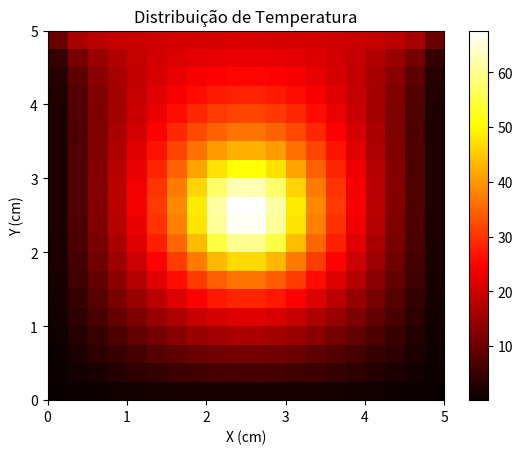
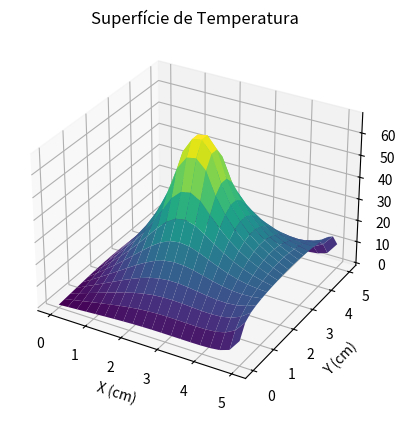

These figures' Python source, in order:
import numpy as np
import matplotlib.pyplot as plt
import time


def Gauss_Seidel(A, b, x0, Eppara, maxit):
    ne = len(b)
    x = np.zeros(ne) if x0 is None else np.array(x0)
    iter = 0
    Epest = np.linspace(100, 100, ne)

    while np.max(Epest) >= Eppara and iter <= maxit:
        x_old = np.copy(x)

        for i in range(ne):
            sum1 = np.dot(A[i, :i], x[:i])
            sum2 = np.dot(A[i, i + 1:], x_old[i + 1:])
            x[i] = (b[i] - sum1 - sum2) / A[i, i]

        # Critério de parada
        Epest = np.abs((x - x_old) / x) * 100

        iter += 1

    return x


# Critério de Scarvorought, 1966
n = 12  # Números de algarismos significativos
Eppara = 0.5 * 10 ** (2 - n)  # Termo relativos

# Número Máximo de Iterações
maxit = 1000

# Propriedades do Material - Cobre
rho = 8.92  # g/cm^3
cp = 0.092  # cal/(g.ºC)
k = 0.95  # cal/(cm.s.ºC)
Lx = 5  # cm
Ly = 5  # cm
L = Lx

# Dados Iniciais
tempo_maximo = 1000  # segundos
To = 0  # ºC
Tn = 0  # ºC
Ts = 20  # ºC
Tw = 0  # ºC
Te = 0  # ºC
q = 20000

# Parâmetros de simulação
nx = 20
ny = 20
N = nx * ny
nt = 10

# Cálculos Iniciais
alpha = k / (rho * cp)
dx = Lx / (nx - 1)
dy = Ly / (ny - 1)
dt = tempo_maximo / nt
rxt = alpha * dt / dx ** 2
ryt = alpha * dt / dy ** 2

# Solução da Equação do Calor - MDFI
inicio = time.time()

# Condição Inicial
T_old = np.full((nx, ny), To)
T_new = np.full((nx, ny), To)
Told = np.full(N, To)

# Inicializando as Matrizes
A = np.zeros((N, N))
B = np.zeros(N)
tempo = 0
h = 0

# Definindo os índices da matriz 2D para o vetor 1D
ind = np.arange(N).reshape(nx, ny)

while tempo < tempo_maximo:
    h += 1

    # Parte central
    for i in range(1, ny - 1):
        for m in range(i * nx + 1, (i + 1) * nx - 1):
            Ap = 1 + 2 * rxt + 2 * ryt
            Aw = -rxt
            Ae = -rxt
            As = -ryt
            An = -ryt
            S = Told[m]

            A[m, m] = Ap
            A[m, m - 1] = Aw
            A[m, m + 1] = Ae
            A[m, m + nx] = As
            A[m, m - nx] = An
            B[m] = S

    nxl = nx / L
    p = nxl * (nx + ny) + nxl * 2
    l = p + nxl - 1
    for b in range(0, int(nxl)):
        for j in range(int(p) + (b * nx), int(l) + (b * nx) + 1):
            B[j] = Told[j] + q

    # Canto Superior Esquerdo
    m = 0
    Ap = 1 + 4 * rxt + 4 * ryt
    Ae = -4 / 3 * rxt
    As = -4 / 3 * ryt
    S = Told[m] + 8 / 3 * Tw * rxt + 8 / 3 * Tn * ryt

    A[m, m] = Ap
    A[m, m + 1] = Ae
    A[m, m + nx] = As
    B[m] = S

    # Fronteira Norte
    for m in range(1, nx - 1):
        Ap = 1 + 2 * rxt + 4 * ryt
        Aw = -rxt
        Ae = -rxt
        As = -4 / 3 * ryt
        S = Told[m] + 8 / 3 * Tn * ryt

        A[m, m] = Ap
        A[m, m - 1] = Aw
        A[m, m + 1] = Ae
        A[m, m + nx] = As
        B[m] = S

    # Canto Superior Direito
    m = nx - 1
    Ap = 1 + 4 * rxt + 4 * ryt
    Aw = -4 / 3 * rxt
    As = -4 / 3 * ryt
    S = Told[m] + 8 / 3 * Te * rxt + 8 / 3 * Tn * ryt

    A[m, m] = Ap
    A[m, m - 1] = Aw
    A[m, m + nx] = As
    B[m] = S

    # Fronteira Oeste
    for m in range(nx, (ny - 2) * nx + 1, nx):
        Ap = 1 + 2 * rxt + 4 * ryt
        Ae = -4 / 3 * rxt
        An = -ryt
        As = -ryt
        S = Told[m] + 8 / 3 * Tw * rxt

        A[m, m] = Ap
        A[m, m + 1] = Ae
        A[m, m + nx] = As
        A[m, m - nx] = An
        B[m] = S

    # Fronteira Leste
    for m in range(2 * nx - 1, (ny - 1) * nx, nx):
        Ap = 1 + 2 * rxt + 4 * ryt
        Aw = -4 / 3 * rxt
        An = -ryt
        As = -ryt
        S = Told[m] + 8 / 3 * Te * rxt

        A[m, m] = Ap
        A[m, m - 1] = Aw
        A[m, m - nx] = An
        A[m, m + nx] = As
        B[m] = S

    # Canto Inferior Esquerdo
    m = (ny - 1) * nx
    Ap = 1 + 4 * rxt + 4 * ryt
    Ae = -4 / 3 * rxt
    An = -4 / 3 * ryt
    S = Told[m] + 8 / 3 * Tw * rxt + 8 / 3 * Ts * ryt

    A[m, m] = Ap
    A[m, m + 1] = Ae
    A[m, m - nx] = An
    B[m] = S

    # Fronteira Sul
    for m in range((ny - 1) * nx + 1, ny * nx - 1):
        Ap = 1 + 2 * rxt + 4 * ryt
        Aw = -rxt
        Ae = -rxt
        An = -4 / 3 * ryt
        S = Told[m] + 8 / 3 * Ts * ryt

        A[m, m] = Ap
        A[m, m - 1] = Aw
        A[m, m + 1] = Ae
        A[m, m - nx] = An
        B[m] = S

    # Canto Inferior Direito
    m = ny * nx - 1
    Ap = 1 + 4 * rxt + 4 * ryt
    Aw = -4 / 3 * rxt
    An = -4 / 3 * ryt
    S = Told[m] + 8 / 3 * Te * rxt + 8 / 3 * Ts * ryt

    A[m, m] = Ap
    A[m, m - 1] = Aw
    A[m, m - nx] = An
    B[m] = S

    # Solução do sistema Linear
    x0 = np.ones(N)
    T = Gauss_Seidel(A, B, x0, Eppara, maxit)

    T_new = np.zeros((nx, ny), dtype=np.float64)
    # Extração do valor da variável T
    for i in range(nx):
        for j in range(ny):
            T_new[i, j] = T[ind[i, j]]

    Told = T.copy()
    T_old = T_new.copy()
    tempo += dt

# Plot
plt.figure()
plt.imshow(T_new, extent=[0, Lx, 0, Ly], origin='lower', aspect='auto', cmap='hot')
plt.colorbar()
plt.xlabel('X (cm)')
plt.ylabel('Y (cm)')
plt.title('Distribuição de Temperatura')

plt.figure()
ax = plt.axes(projection='3d')
X, Y = np.meshgrid(np.linspace(0, Lx, nx), np.linspace(0, Ly, ny))
ax.plot_surface(X, Y, T_new.T, cmap='viridis')
ax.set_xlabel('X (cm)')
ax.set_ylabel('Y (cm)')
ax.set_zlabel('Temperatura (ºC)')
plt.title('Superfície de Temperatura')

plt.show()

print(f'Tempo de simulação: {time.time() - inicio:.2f} segundos')